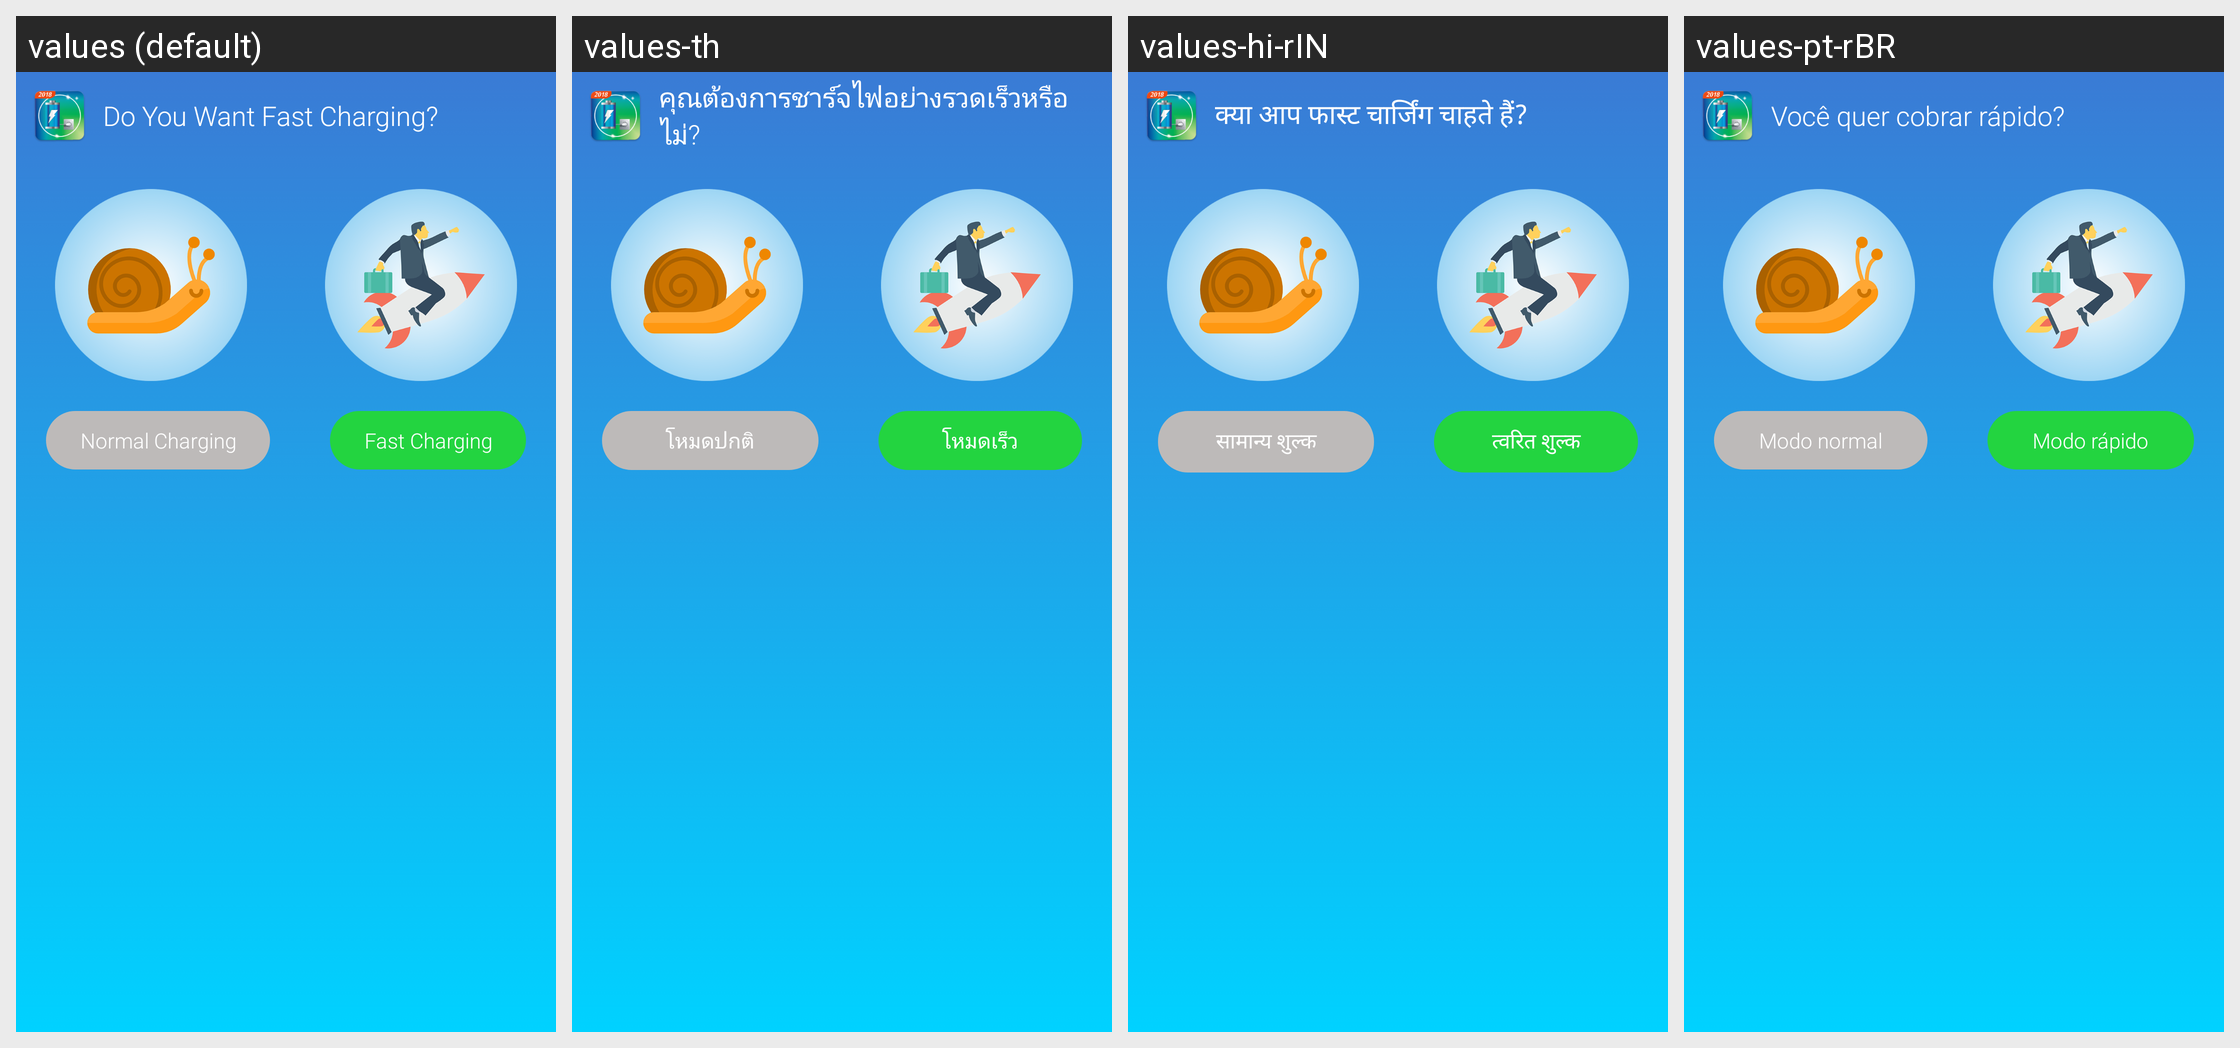

This grid shows one Android layout under several languages. Give, for every string resource on the screen, its name, the default text and each shown locale's text.
Android screen res/layout/activity_float.xml rendered under 4 locales, left to right: values (default), values-th, values-hi-rIN, values-pt-rBR. Device: Nexus 5 (rendered at 1080×1920; each locale shown at half size, 540×960, under a caption strip naming it); theme AppTheme.Transparent.
Other locales in the repository, not shown: values-vi.
Strings drawn on this screen, with the default value and each locale's value (text and hints the layout hard-codes, and strings that could not be matched under every locale, appear in the picture but are not listed):

q_fast_charging
  values: Do You Want Fast Charging?
  values-th: คุณต้องการชาร์จไฟอย่างรวดเร็วหรือไม่?
  values-hi-rIN: क्या आप फास्ट चार्जिंग चाहते हैं?
  values-pt-rBR: Você quer cobrar rápido?

ask_nomal_mode
  values: Normal Charging
  values-th: โหมดปกติ
  values-hi-rIN: सामान्य शुल्क
  values-pt-rBR: Modo normal

ask_fast_mode
  values: Fast Charging
  values-th: โหมดเร็ว
  values-hi-rIN: त्वरित शुल्क
  values-pt-rBR: Modo rápido
